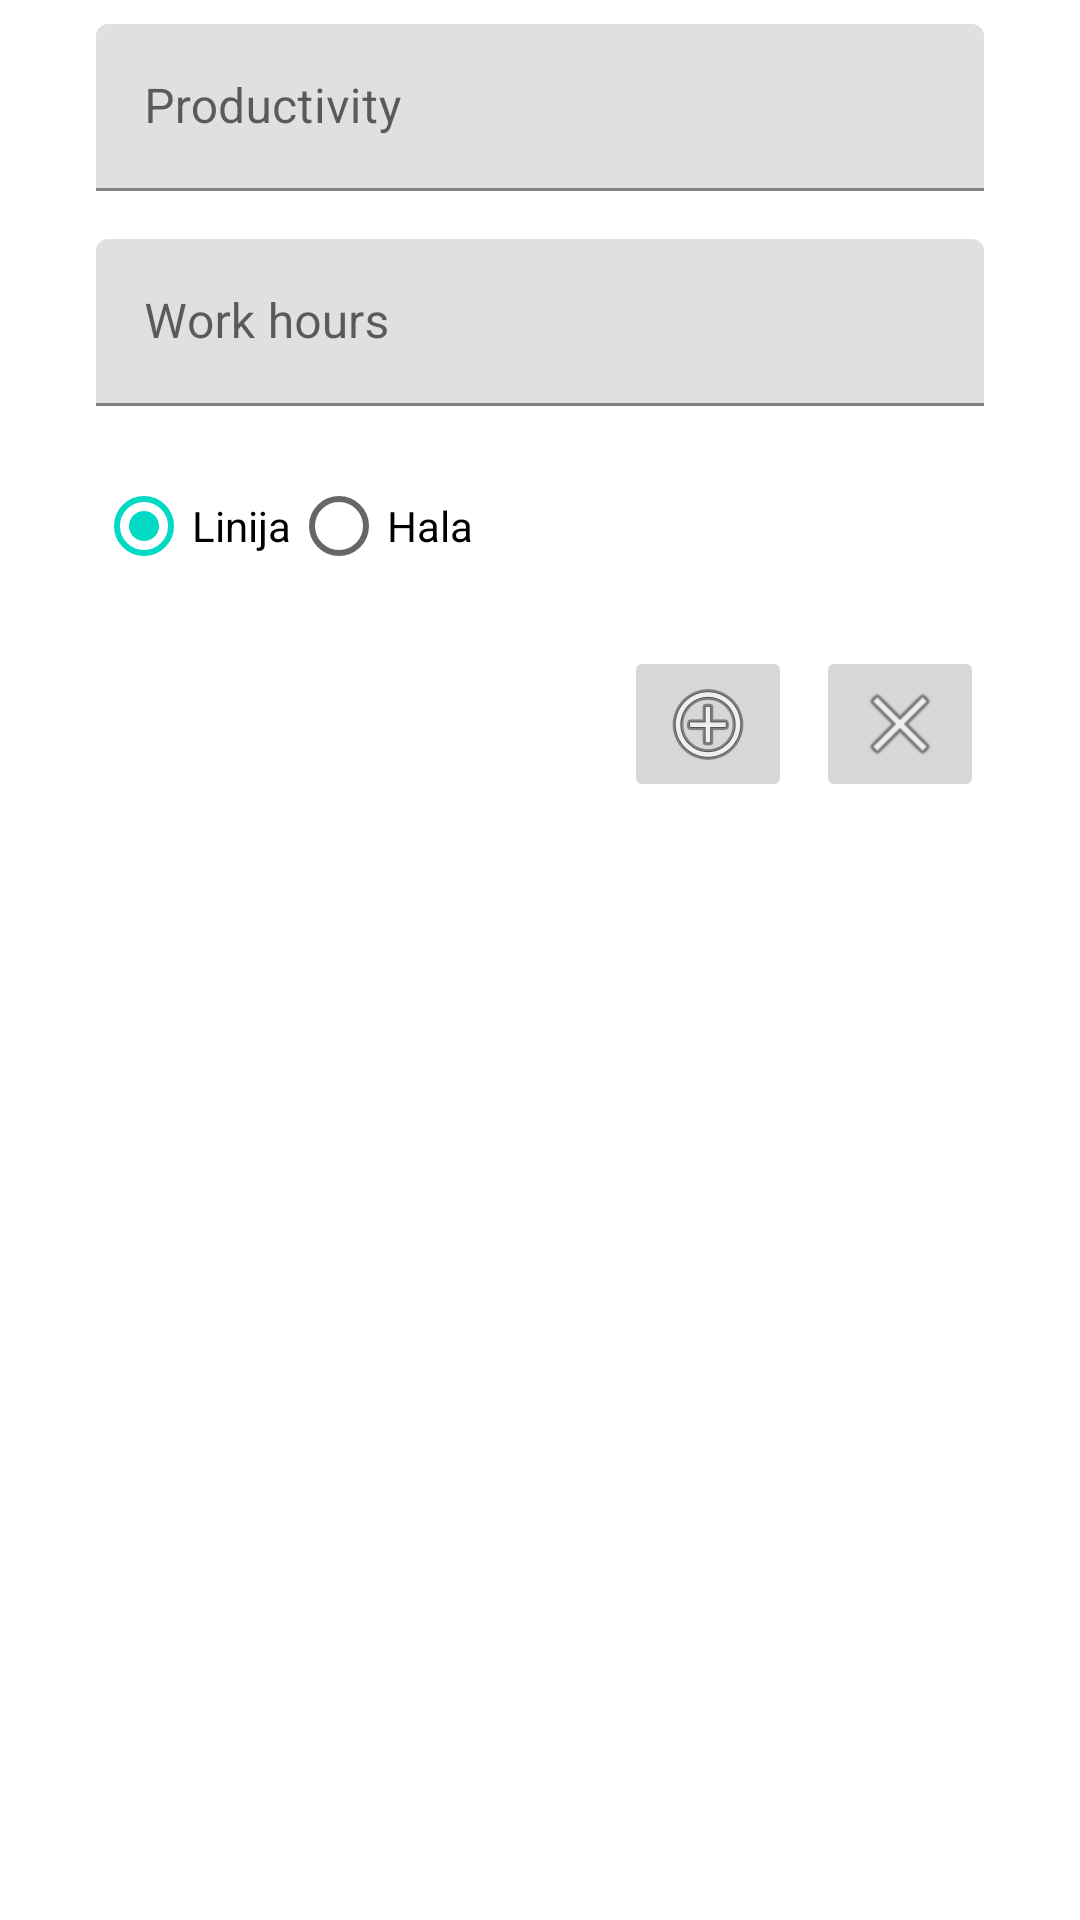

Reconstruct the res/layout file that produces this screen, plus the resources it refers to.
<!-- AndroidManifest.xml: application theme Theme.Norma -->
<!-- res/layout/add_data.xml -->
<?xml version="1.0" encoding="utf-8"?>
<androidx.constraintlayout.widget.ConstraintLayout xmlns:android="http://schemas.android.com/apk/res/android"
    xmlns:app="http://schemas.android.com/apk/res-auto"
    xmlns:tools="http://schemas.android.com/tools"
    android:id="@+id/linearLayout"
    android:layout_width="match_parent"

    android:layout_height="wrap_content">

    <com.google.android.material.textfield.TextInputLayout
        android:id="@+id/textInputLayout"
        android:layout_width="match_parent"
        android:layout_height="wrap_content"
        android:layout_marginStart="32dp"
        android:layout_marginTop="8dp"
        android:layout_marginEnd="32dp"
        app:layout_constraintEnd_toEndOf="parent"
        app:layout_constraintStart_toStartOf="parent"
        app:layout_constraintTop_toTopOf="parent">

        <com.google.android.material.textfield.TextInputEditText
            android:id="@+id/popupNormaUre"
            android:layout_width="match_parent"
            android:layout_height="wrap_content"
            android:hint="Productivity"
            android:inputType="numberDecimal" />
    </com.google.android.material.textfield.TextInputLayout>

    <com.google.android.material.textfield.TextInputLayout
        android:id="@+id/textInputLayout2"
        android:layout_width="0dp"
        android:layout_height="wrap_content"
        android:layout_marginStart="32dp"
        android:layout_marginTop="16dp"
        android:layout_marginEnd="32dp"
        app:layout_constraintEnd_toEndOf="parent"
        app:layout_constraintStart_toStartOf="parent"
        app:layout_constraintTop_toBottomOf="@+id/textInputLayout">

        <com.google.android.material.textfield.TextInputEditText
            android:id="@+id/popupDelUre"
            android:layout_width="match_parent"
            android:layout_height="wrap_content"
            android:hint="Work hours"
            android:inputType="numberDecimal" />
    </com.google.android.material.textfield.TextInputLayout>

    <RadioGroup
        android:id="@+id/delMesto"
        android:layout_width="wrap_content"
        android:layout_height="wrap_content"
        android:layout_marginStart="32dp"
        android:layout_marginTop="16dp"
        android:orientation="horizontal"
        app:layout_constraintStart_toStartOf="parent"
        app:layout_constraintTop_toBottomOf="@+id/textInputLayout2">

        <RadioButton
            android:id="@+id/linija"
            android:layout_width="match_parent"
            android:layout_height="wrap_content"
            android:checked="true"
            android:text="Linija" />

        <RadioButton
            android:id="@+id/hala"
            android:layout_width="match_parent"
            android:layout_height="wrap_content"
            android:text="Hala" />
    </RadioGroup>

    <ImageButton
        android:id="@+id/normaDialogAdd"
        android:layout_width="wrap_content"
        android:layout_height="wrap_content"
        android:layout_marginTop="16dp"
        android:layout_marginEnd="8dp"
        app:layout_constraintEnd_toStartOf="@+id/normaDialogCancel"
        app:layout_constraintTop_toBottomOf="@+id/delMesto"
        app:srcCompat="@android:drawable/ic_menu_add" />

    <ImageButton
        android:id="@+id/normaDialogCancel"
        android:layout_width="wrap_content"
        android:layout_height="wrap_content"
        android:layout_marginEnd="32dp"
        app:layout_constraintEnd_toEndOf="parent"
        app:layout_constraintTop_toTopOf="@+id/normaDialogAdd"
        app:srcCompat="@android:drawable/ic_menu_close_clear_cancel" />

</androidx.constraintlayout.widget.ConstraintLayout>
<!-- resources referenced by this layout -->
<resources>
  <style name="Theme.Norma" parent="Theme.MaterialComponents.DayNight.DarkActionBar">
          
          <item name="colorPrimary">@color/purple_500</item>
          <item name="colorPrimaryVariant">@color/purple_700</item>
          <item name="colorOnPrimary">@color/white</item>
          
          <item name="colorSecondary">@color/teal_200</item>
          <item name="colorSecondaryVariant">@color/teal_700</item>
          <item name="colorOnSecondary">@color/black</item>
          
          <item name="android:statusBarColor" tools:targetApi="l">?attr/colorPrimaryVariant</item>
          
      </style>
  <!-- not gathered from this repository: default colours our renderer supplied (Android Studio template values) -->
  <color name="purple_500">#FF6200EE</color>
  <color name="purple_700">#FF3700B3</color>
  <color name="teal_200">#FF03DAC5</color>
  <color name="teal_700">#FF018786</color>
  <color name="black">#FF000000</color>
  <color name="white">#FFFFFFFF</color>
</resources>
